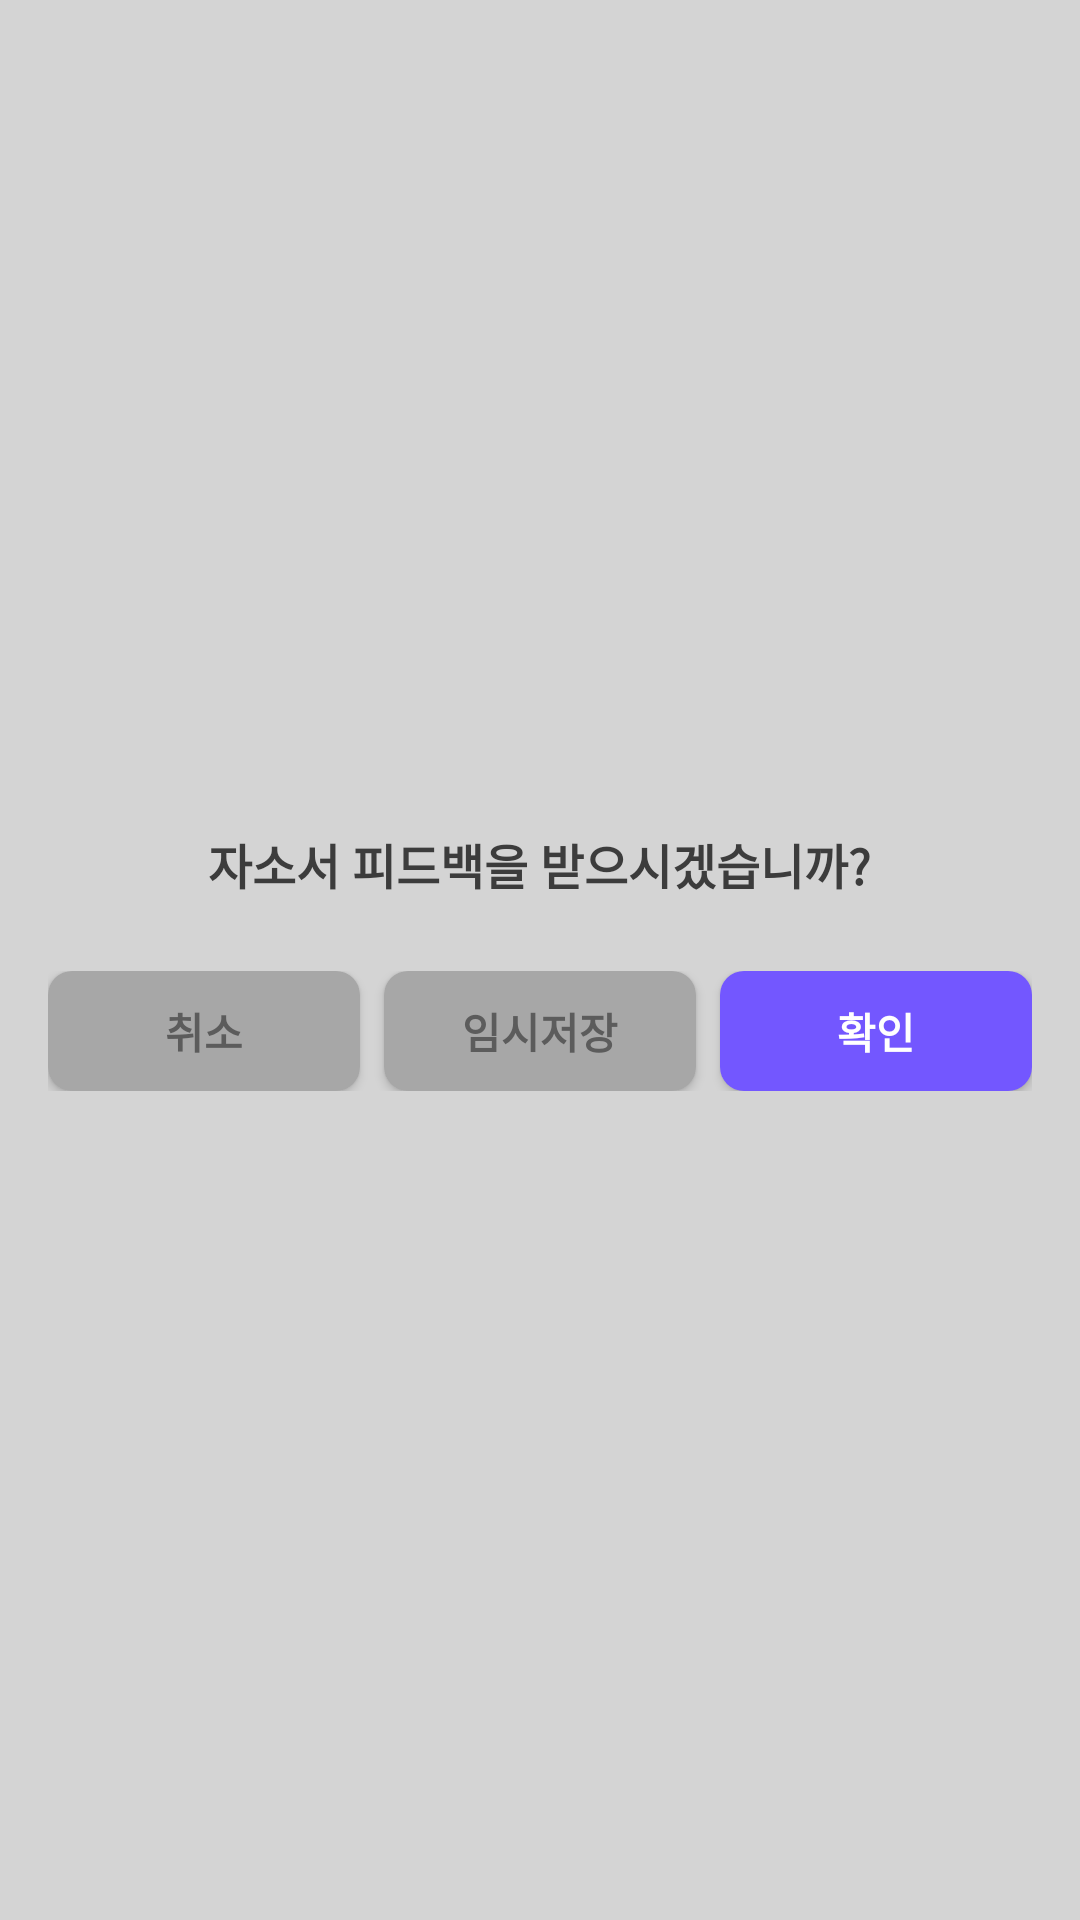

Here is an Android app screen rendered from its layout file. Give the layout XML and the strings, colors and styles it references.
<!-- AndroidManifest.xml: application theme Theme.Googlelogin -->
<!-- res/layout/dialog_resume_confirm.xml -->
<?xml version="1.0" encoding="utf-8"?>
<LinearLayout xmlns:android="http://schemas.android.com/apk/res/android"
    android:id="@+id/dialogRoot"
    android:layout_width="400dp"
    android:layout_height="200dp"
    android:orientation="vertical"
    android:padding="16dp"
    android:gravity="center"
    android:background="#D4D4D4">

    <TextView
        android:id="@+id/tvDialogMessage"
        android:layout_width="wrap_content"
        android:layout_height="wrap_content"
        android:text="자소서 피드백을 받으시겠습니까?"
        android:textSize="16sp"
        android:textStyle="bold"
        android:textColor="#3C3C3C"
        android:gravity="center"/>

    <LinearLayout
        android:layout_width="match_parent"
        android:layout_height="wrap_content"
        android:orientation="horizontal"
        android:gravity="center"
        android:layout_marginTop="24dp"
        android:weightSum="3">

        <androidx.appcompat.widget.AppCompatButton

            android:id="@+id/btnCancel"
            android:layout_width="0dp"
            android:layout_height="40dp"
            android:layout_weight="1"
            android:text="취소"
            android:textStyle="bold"
            android:textColor="#5C5C5C"
            android:background="@drawable/bg_confirm_gray_button"
            android:layout_marginEnd="8dp"/>

        <androidx.appcompat.widget.AppCompatButton

            android:id="@+id/btnTempSave"
            android:layout_width="0dp"
            android:layout_height="40dp"
            android:layout_weight="1"
            android:text="임시저장"
            android:textStyle="bold"
            android:textColor="#5C5C5C"
            android:background="@drawable/bg_confirm_gray_button"
            android:layout_marginEnd="8dp"/>

        <androidx.appcompat.widget.AppCompatButton

            android:id="@+id/btnConfirm"
            android:layout_width="0dp"
            android:layout_height="40dp"
            android:layout_weight="1"
            android:text="확인"
            android:textStyle="bold"
            android:textColor="@android:color/white"
            android:background="@drawable/bg_confirm_purple_button"/>
    </LinearLayout>
</LinearLayout>
<!-- resources referenced by this layout -->
<resources>
  <!-- drawable bg_confirm_gray_button (drawable) -->
  <?xml version="1.0" encoding="utf-8"?>
  <shape xmlns:android="http://schemas.android.com/apk/res/android">
      <solid android:color="#A7A7A7"/>
      <corners android:radius="8dp"/>
  </shape>
  <!-- drawable bg_confirm_purple_button (drawable) -->
  <?xml version="1.0" encoding="utf-8"?>
  <shape xmlns:android="http://schemas.android.com/apk/res/android">
      <solid android:color="#7357FF"/>
      <corners android:radius="8dp"/>
  </shape>
  <style name="Theme.Googlelogin" parent="Theme.MaterialComponents.DayNight.NoActionBar">
      
      <item name="colorPrimary">@color/purple_500</item>
      <item name="colorPrimaryVariant">@color/purple_700</item>
      <item name="colorOnPrimary">@color/white</item>
      <item name="colorSecondary">@color/teal_200</item>
      <item name="colorOnSecondary">@color/black</item>
  </style>
  <color name="purple_500">#6200EE</color>
  <color name="purple_700">#7357FF</color>
  <color name="white">#FFFFFF</color>
  <color name="teal_200">#03DAC5</color>
  <color name="black">#000000</color>
</resources>
